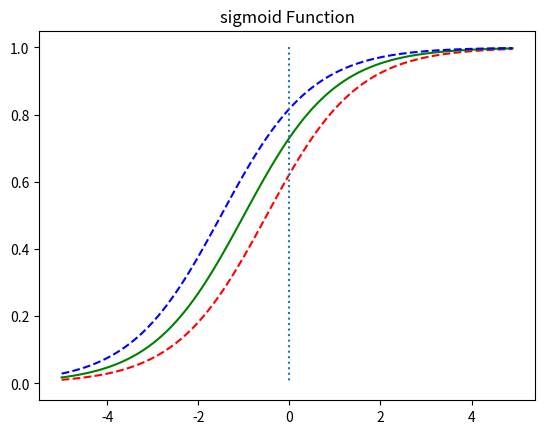

Recreate this plot in Python.
# b값 변화에 따른 경사도 변화
import numpy as np
import matplotlib.pyplot as plt

def sigmoid(t):
    return 1/(1+np.exp(-t))

x = np.arange(-5.0, 5.0, 0.1)
y1 = sigmoid(0.5 + x)
y2 = sigmoid(x + 1)
y3 = sigmoid(x +1.5)

plt.plot(x, y1, 'r', linestyle='--') # w값이 0.5
plt.plot(x, y2, 'g') # w값이 1
plt.plot(x, y3, 'b', linestyle='--') # w값이 2
plt.plot([0,0], [1.0, 0.0], ':') # 가운데 점선 추가
plt.title('sigmoid Function')
plt.show()

# 양상(존재여부) 범주
# 0(음성) if p < 0.5
# 1(양성) if p >= 0.5
# 결론적으로는 t>= 0 이면 sigma(t) >= 0.5 이므로 (반대는 반대로)
# 시그모이드 공식과 함께 생각하면 θ^T·x가 양수일때 1(양성 범주), 음수일때 0(음성 범주) 이라고 예측한다.